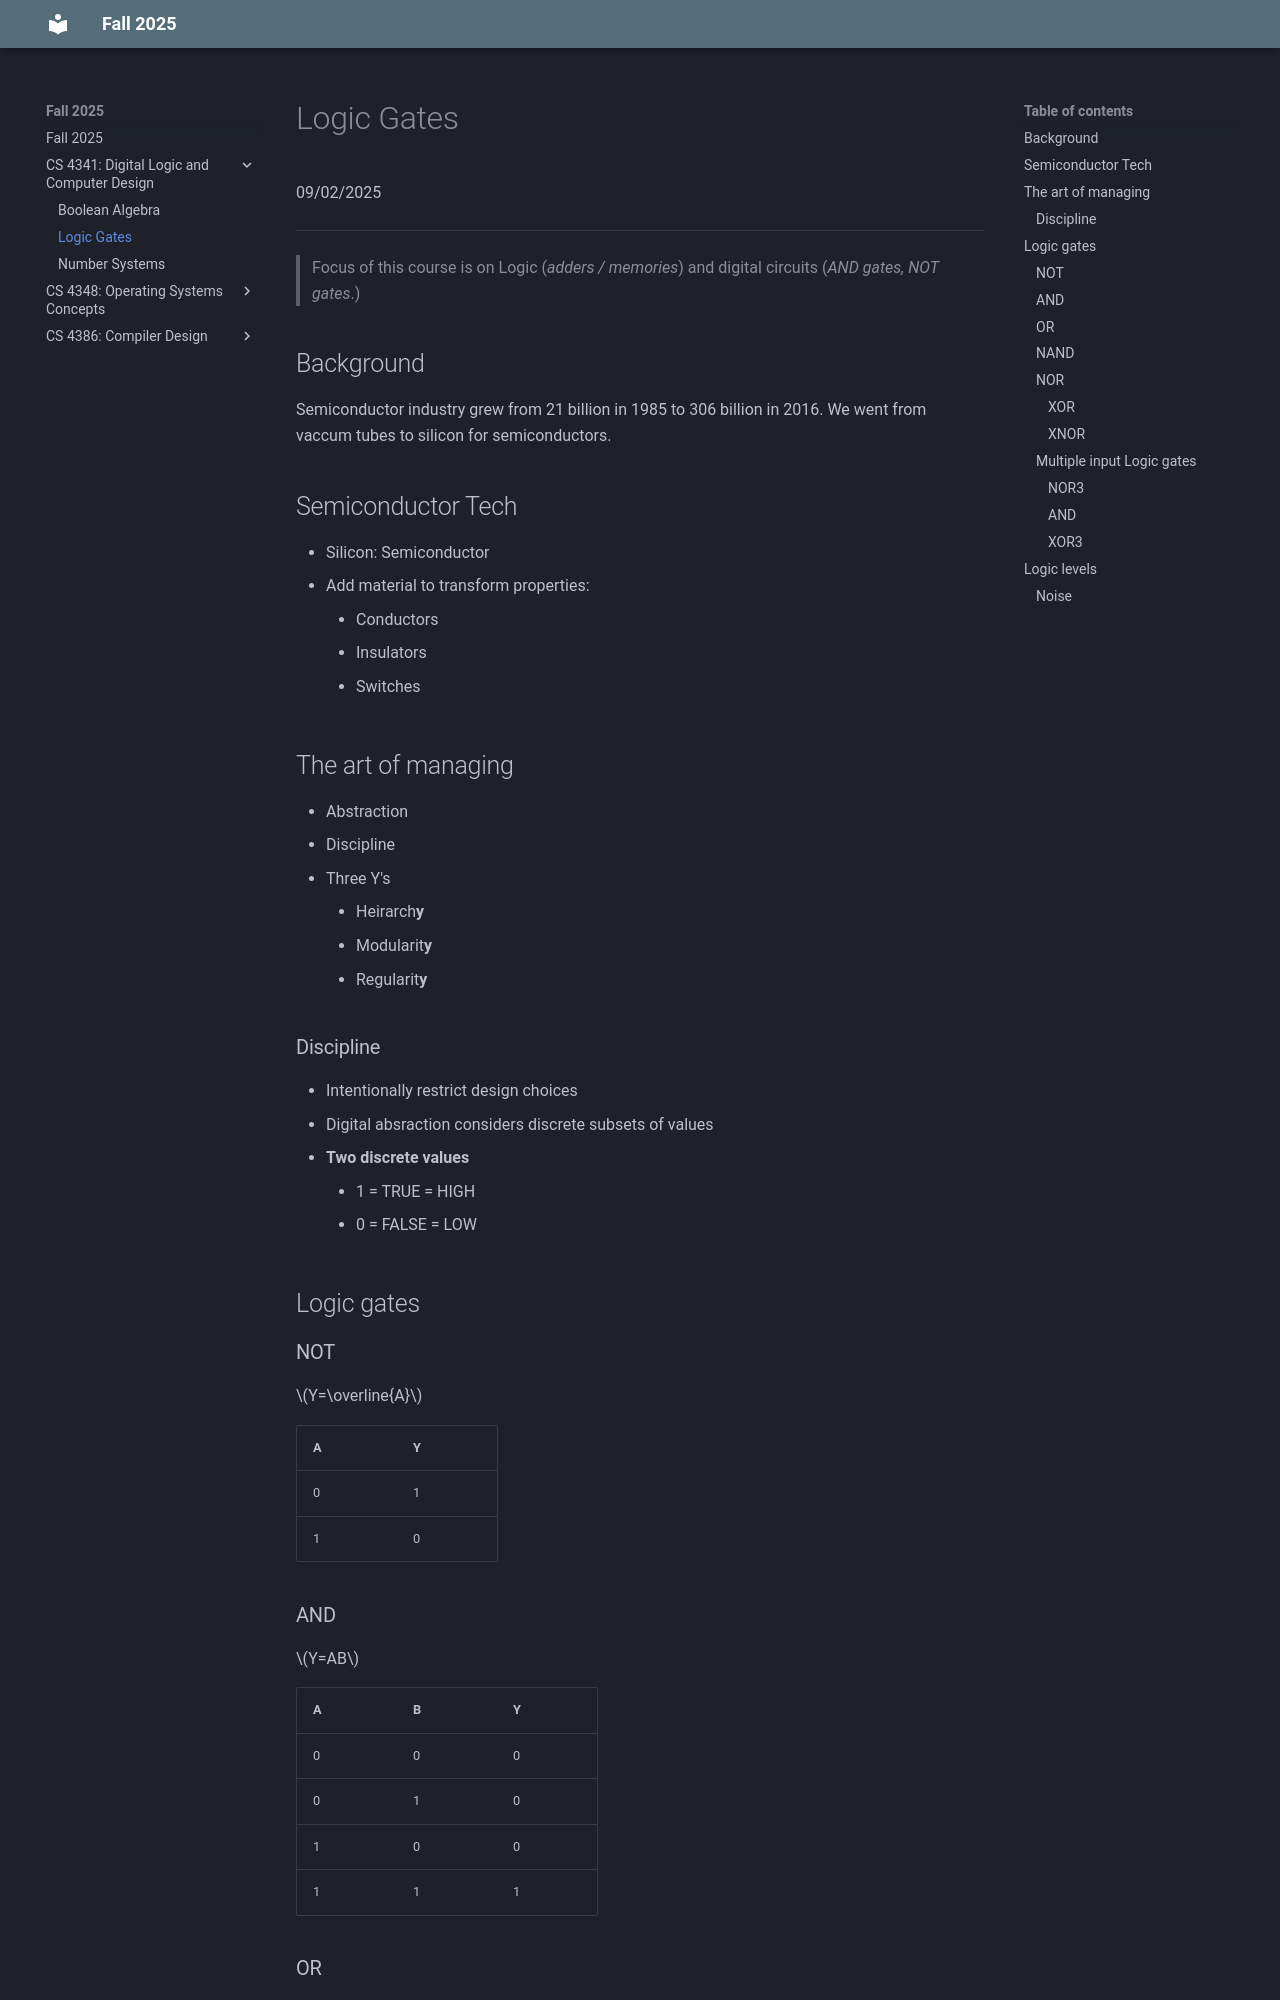

repository: nic-gaffney/Fall2025Notes · page: CS 4341: Digital Logic and Computer Design/Gates.html · generator: mkdocs

# Logic Gates
09/02/2025

---
> Focus of this course is on Logic (*adders / memories*) and digital circuits (*AND gates, NOT gates*.)
## Background
Semiconductor industry grew from 21 billion in 1985 to 306 billion in 2016.
We went from vaccum tubes to silicon for semiconductors.

## Semiconductor Tech
- Silicon: Semiconductor
- Add material to transform properties:
    - Conductors
    - Insulators
    - Switches

## The art of managing
- Abstraction
- Discipline
- Three Y's
    - Heirarch**y**
    - Modularit**y**
    - Regularit**y**

### Discipline
- Intentionally restrict design choices
- Digital absraction considers discrete subsets of values
- **Two discrete values**
    - 1 = TRUE = HIGH
    - 0 = FALSE = LOW

## Logic gates
### NOT
$Y=\overline{A}$

| A | Y |
| - | - |
| 0 | 1 |
| 1 | 0 |
